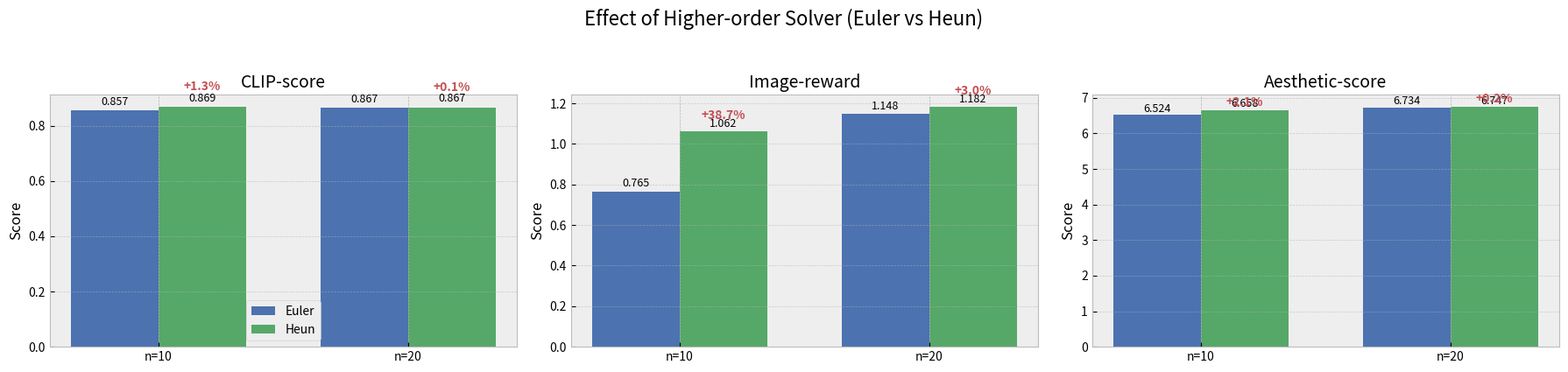

Python code for this plot:
import matplotlib.pyplot as plt
import numpy as np

# ======================
# 原始实验数据（来自你的表格）
# ======================
metrics = ["CLIP-score", "Image-reward", "Aesthetic-score"]

# n = 10
n10_euler = [0.8573, 0.7654, 6.5238]
n10_heun  = [0.8687, 1.0615, 6.6581]

# n = 20
n20_euler = [0.8667, 1.1484, 6.7340]
n20_heun  = [0.8674, 1.1823, 6.7465]

data = {
    "n=10": {"Euler": n10_euler, "Heun": n10_heun},
    "n=20": {"Euler": n20_euler, "Heun": n20_heun},
}

# ======================
# 图形设置
# ======================
plt.style.use("bmh")
fig, axes = plt.subplots(1, 3, figsize=(18, 4))
fig.suptitle("Effect of Higher-order Solver (Euler vs Heun)", fontsize=16, y=1.05)

colors = {
    "Euler": "#4C72B0",  # 柔和蓝
    "Heun":  "#55A868",  # 柔和绿
}

bar_width = 0.35
x = np.arange(2)  # n=10, n=20 两组

# ======================
# 绘制每个指标的柱状图
# ======================
for idx, metric in enumerate(metrics):
    ax = axes[idx]

    # 取指标数据
    euler_vals = [n10_euler[idx], n20_euler[idx]]
    heun_vals  = [n10_heun[idx],  n20_heun[idx]]

    # 计算百分比提升
    improvement = [(h - e) / e * 100 for e, h in zip(euler_vals, heun_vals)]

    # 画柱子
    bars1 = ax.bar(x - bar_width/2, euler_vals, bar_width, label="Euler", color=colors["Euler"])
    bars2 = ax.bar(x + bar_width/2, heun_vals,  bar_width, label="Heun",  color=colors["Heun"])

    # 轴设置
    ax.set_title(metric, fontsize=14)
    ax.set_xticks(x)
    ax.set_xticklabels(["n=10", "n=20"])
    ax.set_ylabel("Score")
    ax.grid(True, axis="y", linestyle="--", alpha=0.6)

    # ---------- 在柱状图上标注数值 ----------
    for bar in bars1 + bars2:
        h = bar.get_height()
        ax.text(bar.get_x() + bar.get_width()/2, h + 0.01,
                f"{h:.3f}", ha="center", va="bottom", fontsize=9)

    # ---------- 标注提升百分比（只标 Heun 柱） ----------
    for i, bar in enumerate(bars2):
        h = bar.get_height()
        ax.text(bar.get_x() + bar.get_width()/2,
                h + 0.05,
                f"+{improvement[i]:.1f}%",
                ha="center", va="bottom", color="#C44E52", fontsize=10, fontweight="bold")

    # 图例
    if idx == 0:
        ax.legend()

plt.tight_layout()
plt.savefig("metric_comparison_barplots.png", dpi=300, bbox_inches="tight")
# plt.show()
